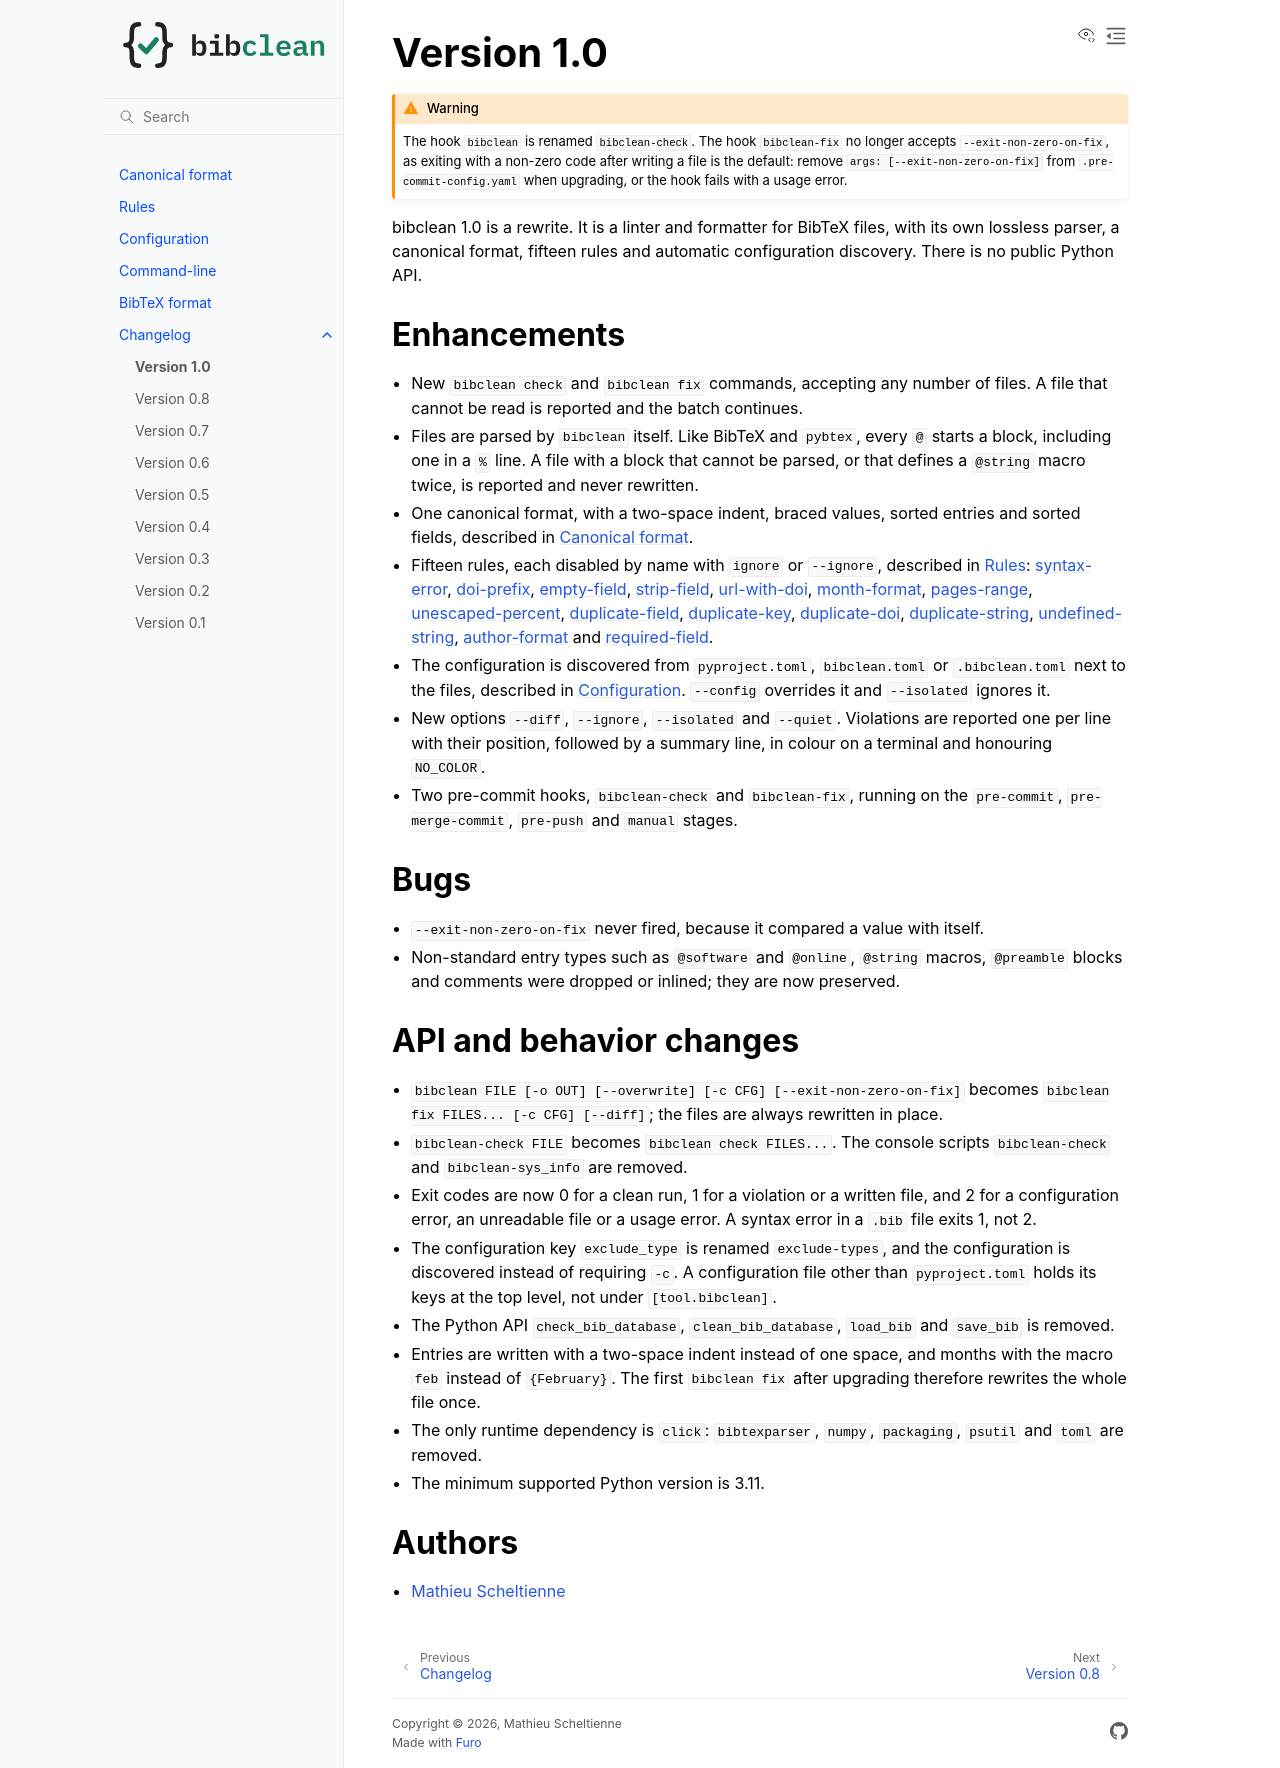

repository: mscheltienne/bibclean · page: dev/changes/latest.html · generator: sphinx

.. NOTE: we use cross-references to highlight new functions and classes.
   Please follow the examples below, so the changelog page will have a link to
   the function/class documentation.

.. NOTE: there are 3 separate sections for changes, based on type:
   - "Enhancements" for new features
   - "Bugs" for bug fixes
   - "API changes" for backward-incompatible changes

.. NOTE: You can use the :pr:`xx` and :issue:`xx` role to x-ref to a GitHub PR
   or issue from this project.

.. include:: ./authors.inc

.. _latest:

Version 1.0
===========

.. warning::

   The hook ``bibclean`` is renamed ``bibclean-check``. The hook ``bibclean-fix``
   no longer accepts ``--exit-non-zero-on-fix``, as exiting with a non-zero code
   after writing a file is the default: remove ``args: [--exit-non-zero-on-fix]``
   from ``.pre-commit-config.yaml`` when upgrading, or the hook fails with a usage
   error.

bibclean 1.0 is a rewrite. It is a linter and formatter for BibTeX files, with its
own lossless parser, a canonical format, fifteen rules and automatic
configuration discovery. There is no public Python API.

Enhancements
------------

- New ``bibclean check`` and ``bibclean fix`` commands, accepting any number of
  files. A file that cannot be read is reported and the batch continues.
- Files are parsed by ``bibclean`` itself. Like BibTeX and ``pybtex``, every ``@``
  starts a block, including one in a ``%`` line. A file with a block that cannot be
  parsed, or that defines a ``@string`` macro twice, is reported and never
  rewritten.
- One canonical format, with a two-space indent, braced values, sorted entries and
  sorted fields, described in :doc:`../format`.
- Fifteen rules, each disabled by name with ``ignore`` or ``--ignore``, described
  in :doc:`../rules`: :ref:`rule-syntax-error`, :ref:`rule-doi-prefix`,
  :ref:`rule-empty-field`, :ref:`rule-strip-field`, :ref:`rule-url-with-doi`,
  :ref:`rule-month-format`, :ref:`rule-pages-range`,
  :ref:`rule-unescaped-percent`, :ref:`rule-duplicate-field`,
  :ref:`rule-duplicate-key`, :ref:`rule-duplicate-doi`,
  :ref:`rule-duplicate-string`, :ref:`rule-undefined-string`, :ref:`rule-author-format` and
  :ref:`rule-required-field`.
- The configuration is discovered from ``pyproject.toml``, ``bibclean.toml`` or
  ``.bibclean.toml`` next to the files, described in :doc:`../configuration`.
  ``--config`` overrides it and ``--isolated`` ignores it.
- New options ``--diff``, ``--ignore``, ``--isolated`` and ``--quiet``. Violations
  are reported one per line with their position, followed by a summary line, in
  colour on a terminal and honouring ``NO_COLOR``.
- Two pre-commit hooks, ``bibclean-check`` and ``bibclean-fix``, running on the
  ``pre-commit``, ``pre-merge-commit``, ``pre-push`` and ``manual`` stages.

Bugs
----

- ``--exit-non-zero-on-fix`` never fired, because it compared a value with itself.
- Non-standard entry types such as ``@software`` and ``@online``, ``@string``
  macros, ``@preamble`` blocks and comments were dropped or inlined; they are now
  preserved.

API and behavior changes
------------------------

- ``bibclean FILE [-o OUT] [--overwrite] [-c CFG] [--exit-non-zero-on-fix]``
  becomes ``bibclean fix FILES... [-c CFG] [--diff]``; the files are always
  rewritten in place.
- ``bibclean-check FILE`` becomes ``bibclean check FILES...``. The console scripts
  ``bibclean-check`` and ``bibclean-sys_info`` are removed.
- Exit codes are now 0 for a clean run, 1 for a violation or a written file, and 2
  for a configuration error, an unreadable file or a usage error. A syntax error
  in a ``.bib`` file exits 1, not 2.
- The configuration key ``exclude_type`` is renamed ``exclude-types``, and the
  configuration is discovered instead of requiring ``-c``. A configuration file
  other than ``pyproject.toml`` holds its keys at the top level, not under
  ``[tool.bibclean]``.
- The Python API ``check_bib_database``, ``clean_bib_database``, ``load_bib`` and
  ``save_bib`` is removed.
- Entries are written with a two-space indent instead of one space, and months
  with the macro ``feb`` instead of ``{February}``. The first ``bibclean fix``
  after upgrading therefore rewrites the whole file once.
- The only runtime dependency is ``click``: ``bibtexparser``, ``numpy``,
  ``packaging``, ``psutil`` and ``toml`` are removed.
- The minimum supported Python version is 3.11.

Authors
-------

* `Mathieu Scheltienne`_
